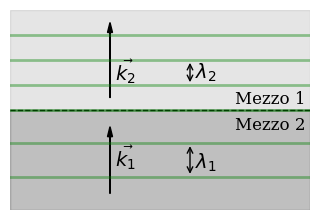

Recreate this plot in Python. (Note: this script raises an exception after producing the figure.)
#!/usr/bin/python3
# %matplotlib
import matplotlib.patches as patches
import matplotlib.pyplot as plt
from matplotlib import rcParams

rcParams['font.family'] = 'serif'

h = 0.5
l = 0.6

# figura dell'incidenza normale
fig_normale = plt.figure(frameon=False, figsize=(3, 2))
ax = fig_normale.gca()
ax.set_axis_off()

ax.add_patch(
	patches.Rectangle(
		xy=(0, 0),
		width=l,
		height=h,
		color='black',
		alpha=0.25,
		edgecolor=None) )

ax.add_patch(
	patches.Rectangle(
		xy=(0, h),
		width=l,
		height=h,
		color='black',
		alpha=0.1,
		edgecolor=None) )

ax.plot([0, l], [h, h], linestyle='--', color='black', linewidth=1)

ax.plot([0, l], [h, h],
	linestyle='-',
	color='green',
	linewidth=2,
	alpha=0.5)

num1 = 3
lambda1 = h / num1
for i in range(1, num1):
	ax.plot([0, l], [i * lambda1, i * lambda1],
		linestyle='-',
		color='green',
		linewidth=2,
		alpha=0.4)

num2 = 4
lambda2 = h / num2
for i in range(1, num2):
	ax.plot([0, l], [h + i * lambda2, h + i * lambda2],
		linestyle='-',
		color='green',
		linewidth=2,
		alpha=0.4)

# draw k1 vector
ax.arrow(l/3, 1/2 * lambda1, 0, (num1 - 1) * lambda1 - 0.05,
	head_width=0.01,
	head_length=0.05,
	facecolor='black',
	edgecolor='black')
plt.text(l/3 + 0.01, lambda1 + 0.05, r'$\vec{k_1}$', fontdict={'size': 14})

# draw lambda1 sign
plt.annotate(
    '', (3/5*l, lambda1), (3/5*l, 2*lambda1),
    arrowprops={'arrowstyle': '<->'})

plt.text(3/5*l + 0.01, lambda1*1.25, r'$\lambda_1$', fontdict={'size': 14})

# draw k2 vector
ax.arrow(l/3, h + 1/2 * lambda2, 0, (num2 - 1) * lambda2 - 0.05,
	head_width=0.01,
	head_length=0.05,
	facecolor='black',
	edgecolor='black')
plt.text(l/3 + 0.01, h + lambda2 + 0.02, r'$\vec{k_2}$',
	fontdict={'size': 14})

plt.text(l - 0.15, h + 0.03, 'Mezzo 1',
	fontdict={'size': 12})

plt.text(l - 0.15, h - 0.1, 'Mezzo 2',
	fontdict={'size': 12})

# draw lambda2
plt.annotate(
    '', (3/5*l, h + lambda2), (3/5*l, h + 2*lambda2),
    arrowprops={'arrowstyle': '<->'})

plt.text(3/5*l + 0.01, h + lambda2*1.25, r'$\lambda_2$', fontdict={'size': 14})

ax.set_xlim([0, l])
ax.set_ylim([0, 2*h])

plt.subplots_adjust(left=0, bottom=0, right=1, top=1, wspace=0, hspace=0)
plt.savefig('../incidenza_normale.pgf',
	format='pgf',
	bbox_inches='tight',
	pad_inches=0)
plt.show()
